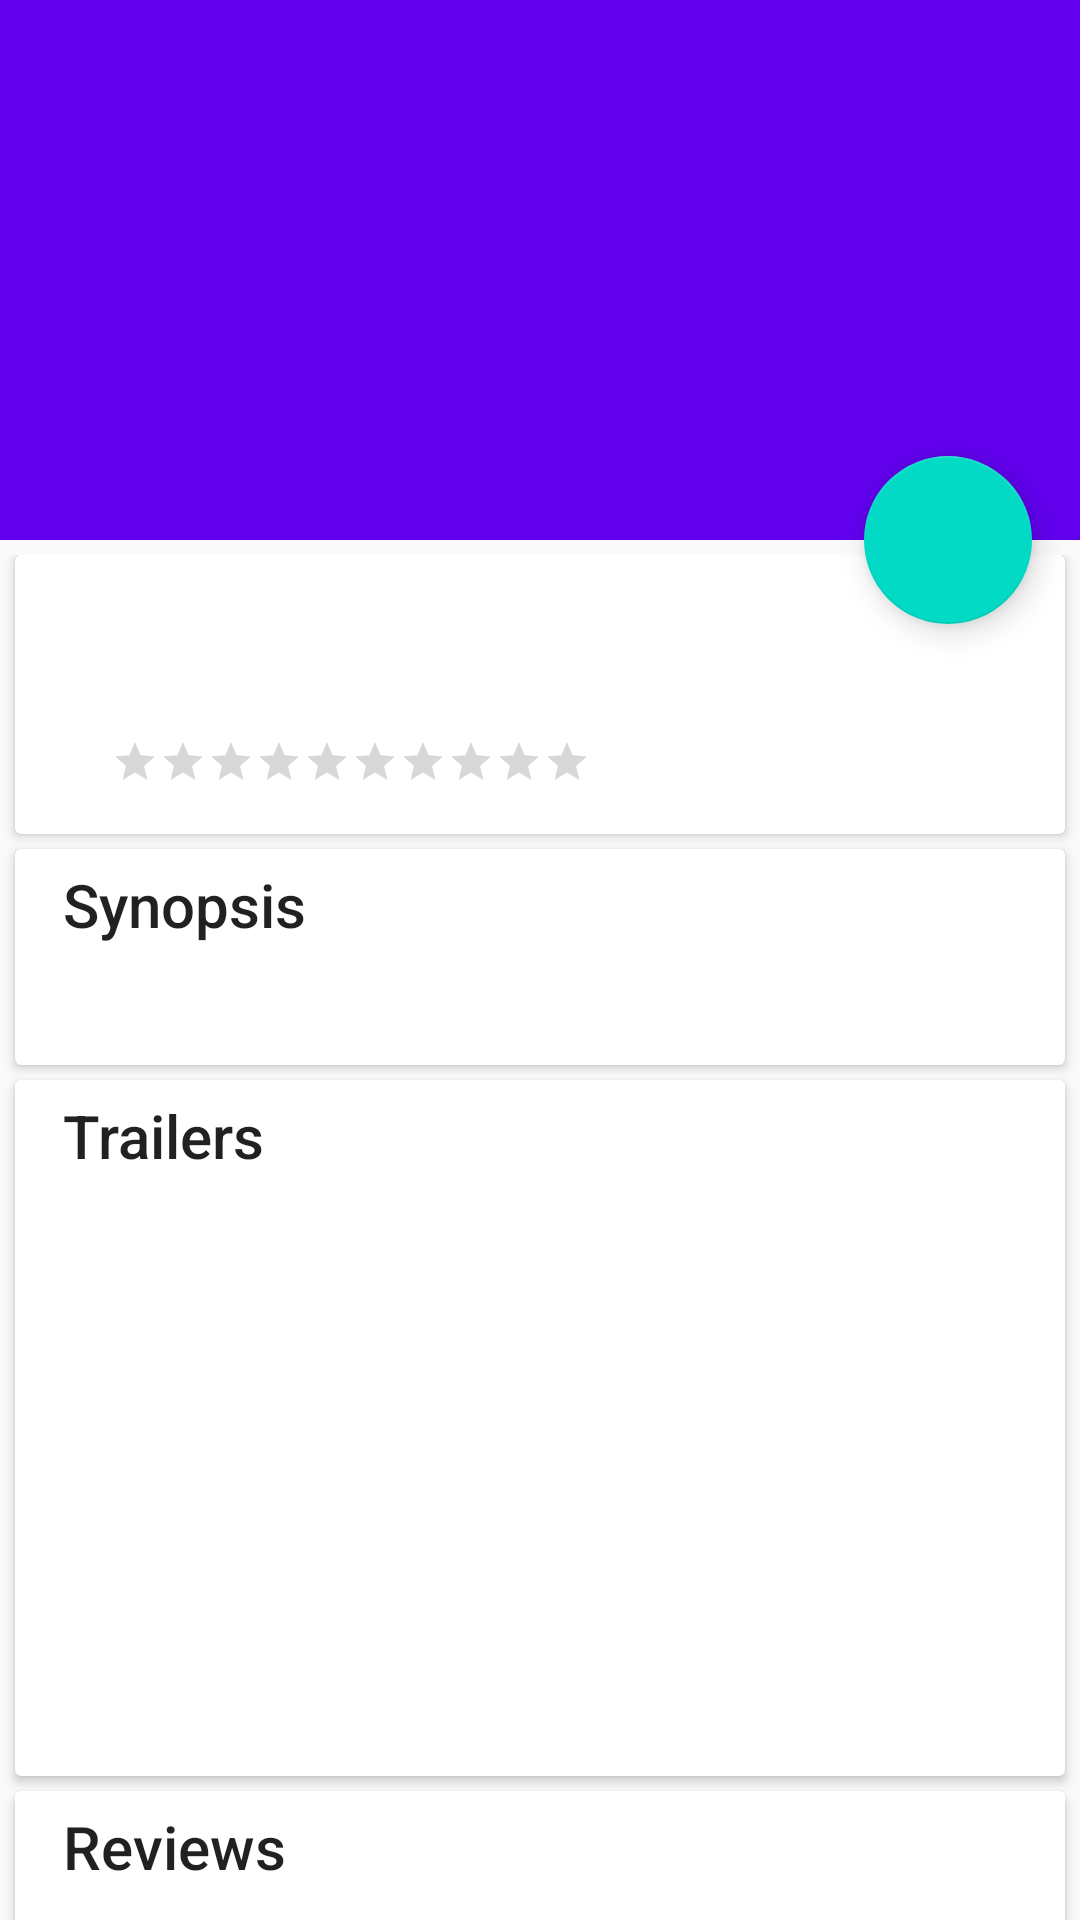

Layout XML and referenced resources for this Android screen:
<!-- AndroidManifest.xml: application theme AppTheme -->
<!-- res/layout/activity_movie_detail.xml -->
<?xml version="1.0" encoding="utf-8"?>
<android.support.design.widget.CoordinatorLayout xmlns:android="http://schemas.android.com/apk/res/android"
    xmlns:app="http://schemas.android.com/apk/res-auto"
    xmlns:tools="http://schemas.android.com/tools"
    android:layout_width="match_parent"
    android:layout_height="match_parent"
    android:fitsSystemWindows="true"
    tools:context="com.example.popularmovies.MovieDetailActivity">

    <android.support.design.widget.AppBarLayout
        android:id="@+id/app_bar"
        android:layout_width="match_parent"
        android:layout_height="@dimen/app_bar_height"
        android:fitsSystemWindows="true"
        android:theme="@style/AppTheme.AppBarOverlay">

        <android.support.design.widget.CollapsingToolbarLayout
            android:id="@+id/toolbar_layout"
            android:layout_width="match_parent"
            android:layout_height="match_parent"
            android:fitsSystemWindows="true"
            app:contentScrim="?attr/colorPrimary"
            app:layout_scrollFlags="scroll|exitUntilCollapsed">


            <ImageView
                android:id="@+id/img_expanded"
                android:layout_width="match_parent"
                android:layout_height="200dp"
                android:scaleType="centerCrop"
                app:layout_collapseMode="parallax"
                app:layout_collapseParallaxMultiplier="0.7" />

            <android.support.v7.widget.Toolbar
                android:id="@+id/toolbar"
                android:layout_width="match_parent"
                android:layout_height="?attr/actionBarSize"
                app:layout_collapseMode="pin"
                android:title=""
                app:popupTheme="@style/ThemeOverlay.AppCompat.Light" />

        </android.support.design.widget.CollapsingToolbarLayout>
    </android.support.design.widget.AppBarLayout>

    <android.support.v4.widget.NestedScrollView
        android:id="@+id/nestedScroll"
        android:layout_width="match_parent"
        android:layout_height="wrap_content"
        app:layout_behavior="@string/appbar_scrolling_view_behavior">

        <LinearLayout
            android:layout_width="match_parent"
            android:layout_height="match_parent"
            android:layout_marginTop="@dimen/card_margin"
            android:orientation="vertical">

            <android.support.v7.widget.CardView
                android:layout_width="match_parent"
                android:layout_height="wrap_content"
                android:layout_marginBottom="@dimen/card_margin"
                android:layout_marginLeft="@dimen/card_margin"
                android:layout_marginRight="@dimen/card_margin">

                <LinearLayout
                    android:layout_width="match_parent"
                    android:layout_height="wrap_content"
                    android:layout_marginBottom="16dp"
                    android:orientation="vertical">


                    <RelativeLayout
                        android:layout_width="match_parent"
                        android:layout_height="match_parent"
                        android:orientation="vertical">

                        <ImageView
                            android:id="@+id/img_poster"
                            android:layout_width="wrap_content"
                            android:layout_height="wrap_content"
                            android:layout_alignParentLeft="true"
                            android:layout_alignParentStart="true"
                            android:layout_alignParentTop="true"
                            android:layout_marginLeft="@dimen/std_margin"
                            android:layout_marginStart="@dimen/std_margin"
                            android:layout_marginTop="@dimen/std_margin" />

                        <TextView
                            android:id="@+id/tv_date"
                            android:layout_width="wrap_content"
                            android:layout_height="wrap_content"
                            android:layout_alignTop="@+id/img_poster"
                            android:layout_alignLeft="@+id/ratingBar"
                            android:layout_alignStart="@+id/ratingBar" />

                        <RatingBar
                            android:id="@+id/ratingBar"
                            style="?android:attr/ratingBarStyleSmall"
                            android:layout_width="wrap_content"
                            android:layout_height="wrap_content"
                            android:layout_marginLeft="20dp"
                            android:numStars="10"
                            android:layout_marginStart="@dimen/std_margin"
                            android:layout_marginTop="26dp"
                            android:layout_below="@+id/tv_date"
                            android:layout_toRightOf="@+id/img_poster"
                            android:layout_toEndOf="@+id/img_poster" />

                    </RelativeLayout>

                </LinearLayout>
            </android.support.v7.widget.CardView>

            <android.support.v7.widget.CardView
                android:layout_width="match_parent"
                android:layout_height="wrap_content"
                android:layout_marginBottom="@dimen/card_margin"
                android:layout_marginLeft="@dimen/card_margin"
                android:layout_marginRight="@dimen/card_margin">

                <LinearLayout
                    android:layout_width="match_parent"
                    android:layout_height="wrap_content"
                    android:orientation="vertical">

                    <TextView
                        android:layout_width="match_parent"
                        android:layout_height="wrap_content"
                        android:layout_marginBottom="5dp"
                        android:paddingLeft="@dimen/std_margin"
                        android:paddingRight="@dimen/std_margin"
                        android:paddingTop="5dp"
                        android:text="Synopsis"
                        android:textAppearance="@style/TextAppearance.AppCompat.Title" />

                    <TextView
                        android:id="@+id/tv_synopsis"
                        android:layout_width="match_parent"
                        android:layout_height="wrap_content"
                        android:layout_marginBottom="@dimen/std_margin"
                        android:paddingLeft="@dimen/std_margin"
                        android:paddingRight="@dimen/std_margin" />

                </LinearLayout>


            </android.support.v7.widget.CardView>

            <android.support.v7.widget.CardView
                android:layout_width="match_parent"
                android:layout_height="wrap_content"
                android:layout_marginBottom="@dimen/card_margin"
                android:layout_marginLeft="@dimen/card_margin"
                android:layout_marginRight="@dimen/card_margin"
                android:id="@+id/cv_trailers">

                <LinearLayout
                    android:layout_width="match_parent"
                    android:layout_height="wrap_content"
                    android:orientation="vertical">

                    <TextView
                        android:layout_width="match_parent"
                        android:layout_height="wrap_content"
                        android:paddingLeft="@dimen/std_margin"
                        android:paddingRight="@dimen/std_margin"
                        android:paddingTop="5dp"
                        android:text="Trailers"
                        android:textAppearance="@style/TextAppearance.AppCompat.Title" />

                    <android.support.v7.widget.RecyclerView
                        android:id="@+id/recycler_trailer"
                        android:layout_width="match_parent"
                        android:layout_height="200dp"
                        android:clipToPadding="true"
                        android:scrollbars="horizontal" />


                </LinearLayout>


            </android.support.v7.widget.CardView>




            <android.support.v7.widget.CardView
                android:layout_width="match_parent"
                android:layout_height="wrap_content"
                android:layout_marginBottom="@dimen/card_margin"
                android:layout_marginLeft="@dimen/card_margin"
                android:layout_marginRight="@dimen/card_margin"
                android:id="@+id/cv_review">

                <LinearLayout
                    android:layout_width="match_parent"
                    android:layout_height="wrap_content"
                    android:orientation="vertical">

                    <TextView
                        android:layout_width="match_parent"
                        android:layout_height="wrap_content"
                        android:paddingLeft="@dimen/std_margin"
                        android:paddingRight="@dimen/std_margin"
                        android:paddingTop="5dp"
                        android:text="Reviews"
                        android:textAppearance="@style/TextAppearance.AppCompat.Title" />


                    <android.support.v7.widget.RecyclerView
                        android:id="@+id/recycler_review"
                        android:layout_width="match_parent"
                        android:layout_height="wrap_content"
                        android:clipToPadding="true"
                        android:scrollbars="vertical"
                        android:paddingBottom="@dimen/std_margin"/>

                </LinearLayout>


            </android.support.v7.widget.CardView>


        </LinearLayout>


    </android.support.v4.widget.NestedScrollView>


    <android.support.design.widget.FloatingActionButton
        android:id="@+id/fab"
        android:layout_width="wrap_content"
        android:layout_height="wrap_content"
         app:layout_anchor="@id/app_bar"
        app:layout_anchorGravity="bottom|end"
        android:layout_margin="@dimen/fab_margin"
        app:srcCompat="@drawable/ic_favorite_white_24dp" />

</android.support.design.widget.CoordinatorLayout>
<!-- resources referenced by this layout -->
<resources>
  <dimen name="app_bar_height">180dp</dimen>
  <dimen name="card_margin">5dp</dimen>
  <dimen name="fab_margin">16dp</dimen>
  <dimen name="std_margin">16dp</dimen>
  <style name="AppTheme.AppBarOverlay" parent="ThemeOverlay.AppCompat.Dark.ActionBar" />
  <style name="AppTheme" parent="Theme.AppCompat.Light.DarkActionBar">
          
          <item name="colorPrimary">@color/colorPrimary</item>
          <item name="colorPrimaryDark">@color/colorPrimaryDark</item>
          <item name="colorAccent">@color/colorAccent</item>
      </style>
  <!-- not gathered from this repository: default colours our renderer supplied (Android Studio template values) -->
  <color name="colorPrimary">#FF6200EE</color>
  <color name="colorPrimaryDark">#FF3700B3</color>
  <color name="colorAccent">#FF03DAC5</color>
</resources>
